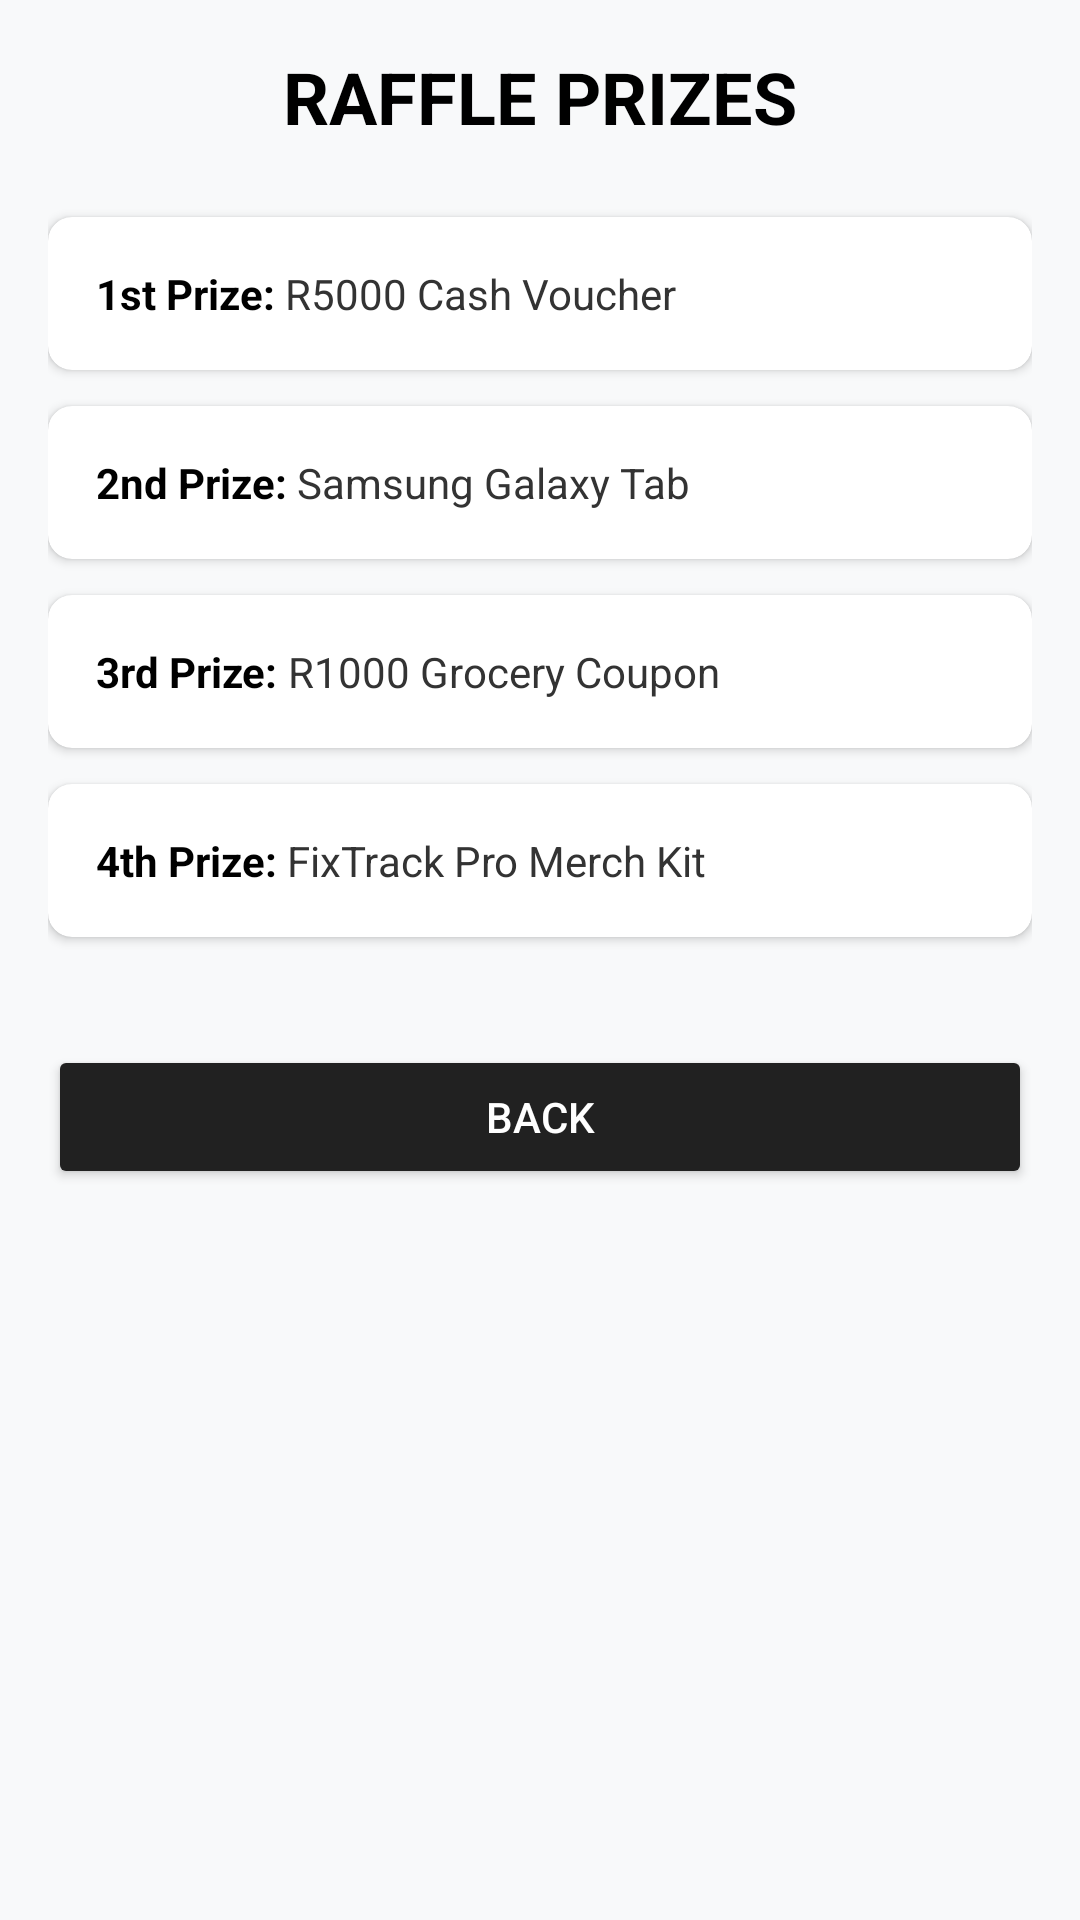

Write the Android layout XML for this screen, with the resource values it uses.
<!-- AndroidManifest.xml: application theme Theme.FixTrackPro -->
<!-- res/layout/activity_prizes.xml -->
<?xml version="1.0" encoding="utf-8"?>
<LinearLayout xmlns:android="http://schemas.android.com/apk/res/android"
    android:layout_width="match_parent"
    android:layout_height="match_parent"
    android:orientation="vertical"
    android:padding="16dp"
    android:background="#F8F9FA">

    <TextView
        android:layout_width="wrap_content"
        android:layout_height="wrap_content"
        android:text="RAFFLE PRIZES"
        android:textSize="24sp"
        android:textStyle="bold"
        android:layout_gravity="center"
        android:layout_marginBottom="24dp"
        android:textColor="#000000" />

    <androidx.cardview.widget.CardView
        android:layout_width="match_parent"
        android:layout_height="wrap_content"
        android:layout_marginBottom="12dp"
        app:cardCornerRadius="8dp"
        xmlns:app="http://schemas.android.com/apk/res-auto">
        <LinearLayout
            android:layout_width="match_parent"
            android:layout_height="wrap_content"
            android:padding="16dp"
            android:orientation="horizontal">
            <TextView
                android:layout_width="wrap_content"
                android:layout_height="wrap_content"
                android:text="1st Prize: "
                android:textStyle="bold"
                android:textColor="#000000"/>
            <TextView
                android:layout_width="wrap_content"
                android:layout_height="wrap_content"
                android:text="R5000 Cash Voucher"
                android:textColor="#333333"/>
        </LinearLayout>
    </androidx.cardview.widget.CardView>

    <androidx.cardview.widget.CardView
        android:layout_width="match_parent"
        android:layout_height="wrap_content"
        android:layout_marginBottom="12dp"
        app:cardCornerRadius="8dp"
        xmlns:app="http://schemas.android.com/apk/res-auto">
        <LinearLayout
            android:layout_width="match_parent"
            android:layout_height="wrap_content"
            android:padding="16dp"
            android:orientation="horizontal">
            <TextView
                android:layout_width="wrap_content"
                android:layout_height="wrap_content"
                android:text="2nd Prize: "
                android:textStyle="bold"
                android:textColor="#000000"/>
            <TextView
                android:layout_width="wrap_content"
                android:layout_height="wrap_content"
                android:text="Samsung Galaxy Tab"
                android:textColor="#333333"/>
        </LinearLayout>
    </androidx.cardview.widget.CardView>

    <androidx.cardview.widget.CardView
        android:layout_width="match_parent"
        android:layout_height="wrap_content"
        android:layout_marginBottom="12dp"
        app:cardCornerRadius="8dp"
        xmlns:app="http://schemas.android.com/apk/res-auto">
        <LinearLayout
            android:layout_width="match_parent"
            android:layout_height="wrap_content"
            android:padding="16dp"
            android:orientation="horizontal">
            <TextView
                android:layout_width="wrap_content"
                android:layout_height="wrap_content"
                android:text="3rd Prize: "
                android:textStyle="bold"
                android:textColor="#000000"/>
            <TextView
                android:layout_width="wrap_content"
                android:layout_height="wrap_content"
                android:text="R1000 Grocery Coupon"
                android:textColor="#333333"/>
        </LinearLayout>
    </androidx.cardview.widget.CardView>

    <androidx.cardview.widget.CardView
        android:layout_width="match_parent"
        android:layout_height="wrap_content"
        android:layout_marginBottom="12dp"
        app:cardCornerRadius="8dp"
        xmlns:app="http://schemas.android.com/apk/res-auto">
        <LinearLayout
            android:layout_width="match_parent"
            android:layout_height="wrap_content"
            android:padding="16dp"
            android:orientation="horizontal">
            <TextView
                android:layout_width="wrap_content"
                android:layout_height="wrap_content"
                android:text="4th Prize: "
                android:textStyle="bold"
                android:textColor="#000000"/>
            <TextView
                android:layout_width="wrap_content"
                android:layout_height="wrap_content"
                android:text="FixTrack Pro Merch Kit"
                android:textColor="#333333"/>
        </LinearLayout>
    </androidx.cardview.widget.CardView>

    <Button
        android:id="@+id/btnBack"
        android:layout_width="match_parent"
        android:layout_height="wrap_content"
        android:text="BACK"
        android:layout_marginTop="24dp"
        android:backgroundTint="#212121"
        android:textColor="#FFFFFF"/>

</LinearLayout>
<!-- resources referenced by this layout -->
<resources>
  <style name="Theme.FixTrackPro" parent="Base.Theme.FixTrackPro" />
  <style name="Base.Theme.FixTrackPro" parent="Theme.Material3.DayNight.NoActionBar">
          <item name="colorPrimary">@color/primaryColor</item>
          <item name="colorOnPrimary">@color/onPrimary</item>
          <item name="colorPrimaryContainer">@color/primaryLightColor</item>
          <item name="colorSecondary">@color/secondaryColor</item>
          <item name="colorOnSecondary">@color/onSecondary</item>
          <item name="android:windowBackground">@color/backgroundColor</item>
          <item name="android:statusBarColor">@color/backgroundColor</item>
          <item name="android:windowLightStatusBar">true</item>
      </style>
  <color name="primaryColor">#2563EB</color>
  <color name="onPrimary">#FFFFFF</color>
  <color name="primaryLightColor">#60A5FA</color>
  <color name="secondaryColor">#10B981</color>
  <color name="onSecondary">#FFFFFF</color>
  <color name="backgroundColor">#F8FAFC</color>
</resources>
